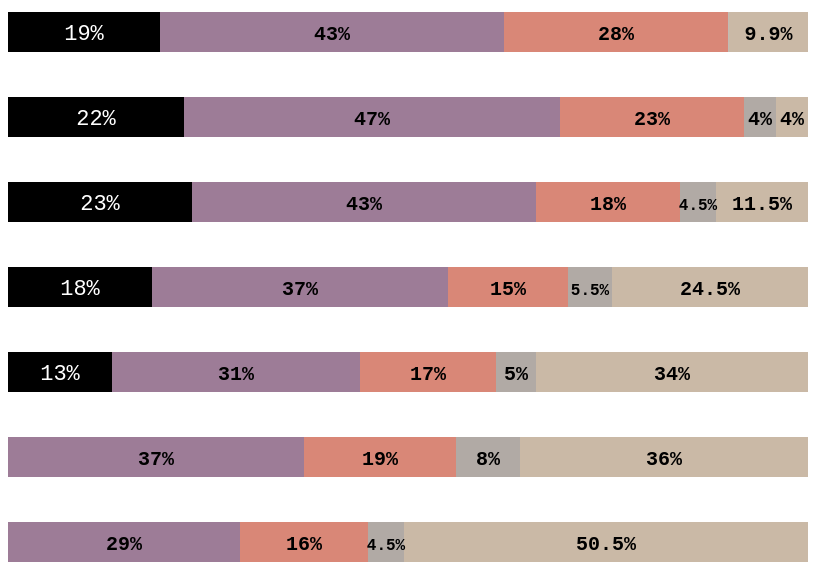
D3 v6 page, settled after 360 driven frames (6 s of simulated time); the page loaded 1 data file(s).


// ── du-bois-recreation.js
//Note: Du Bois' color palette, taken from the loc.gov copy of the visual
const colorPalette = {
    rent:"black",
    food:'#9D7C97',
    clothes:'#D98777',
    taxes:'#B1AAA5',
    other:'#CAB9A6'

}

//Now, we'll use our SVG skillz to recreate this visualization all in one swoop, rather than by hand!

/*First, we need to go get our data. To do so, we'll use the following syntax.

d3.csv(filepath).then((data) => {
    AND THEN THIS FUNCTION WILL EXECUTE ONCE WE GET OUR CSV DATA.
    
    Literally everything we do for this document must be within these curly braces! This is one giant "callback" function that runs after our csv is retrieved.

    This will store our data in the 'data' variable, and we can do whatever we wish with it.
})

*/

d3.csv('du-bois.csv').then((data) => {

    //What does our data look like? 
    console.log(data);

    //PREPROCESSING
    //As we exepcted, we have an ARRAY OF OBJECTS. Each income group is here represeted as a single object in the array. 

    //Notice that all of the numeric properties: average, clothes, food, other, rent, and taxes, are errantly represented as strings. Before we visualize, we'll need to convert these into numbers! 

    //We could do this with a forEach loop, but we'll use it as a chance to practice the .map function. Reminder, with map we're applying the function to ever item (d) in our dataset.

    data.map((d) => {
        d.average = +d.average;
        d.rent = +d.rent;
        d.clothes = +d.clothes;
        d.food = +d.food;
        d.other = +d.other;
        d.taxes = +d.taxes;
    });

    console.log("These are now represented as numbers. ", data);

    //BUILDING OUR CANVAS:  Let's select the body and append on an svg canvas, so that we can add our svg rectangles to it. We'll also give it a height and width, and throw a border on it just so we can see what's up.
    
    const svg = d3.select("body").append("svg")
                    .attr("id", "du-bois")
                    .attr("height", "600px")
                    .attr("width", "800px")
                    .style("border", "1px solid grey")
                    .style("margin", "20px")
                    
    //Great! We now have a canvas onto which we can start appending our bar graph. For now, we're going to deal with scaling to axes by hand, but we'll cover how to include axis scales next week. 

    //The first thing we'd like to visualize is the black bars in the visual, the first bars in the stack. This is the RENT variable. 

    //We'll go through this step by step. First, we'll select everything of the class ".rent" in the current svg canvas. There will be done!

    let rentRects = svg.selectAll(".rent");

    console.log("No .rent rectangles on the canvas: ", rentRects);

    //Now, we'll JOIN it to the data. Since we currently have zero rectangles, but 7 data items, the .join("rect") call will create 7 rectangles.
    rentRects = rentRects.data(data)
        .join("rect")

    console.log("Seven rectangles created by the join ", rentRects);

    //LOOK AT THE __data__ property on these items in the selection! SOOOO cool

    /*So now let's do the following. 
    - Append rectangles (one for each data item in the enter selection)
    - Name them class .rent
    - Give them a fixed width and color. 
    */

    rentRects = rentRects
                    .attr("class", "rent")
                    .attr("x", 0) //Far left edge of the parent container
                    .attr("y", 150) // Down a bit so it's visible
                    .attr("height", 20)
                    .attr("width", 100)
                    .style("fill", "black") //So we can see them.

    /*Use the console to check these out. They're all there, but they're overlaid on top of each other, because we didn't tell them that their POSITION should differ based on the data. Let's change their y position based on the data. */

    //Using i-indexing here: the anonymous function takes two parameters, d and i. d is each item, and i is the index of each variable. 

    rentRects = rentRects.attr("y", (d, i) => i*50)

    /*Understand what this is doing? This function is setting the following: 
        - First rect, y=0
        - Second rect, y=50
        - Third rect, y=100
        - Fourth rect, y=150
        - Fifth rect, y=200
        - Sixth rect, y = 250
        - Seventh rect, y = 300
    */
   
    //Let's expand that 50 a bit to fill our whole container, and beef up the width a bit too to scale it to the graph. 

    rentRects = rentRects.attr("y", (d, i) => i*85)
                    .attr("height", 40)

    //This looks a little better. Let's bump it ALL down just a tad..., through adding an additional little bump factor to move each down. WE WILL MAKE THIS MORE ROBUST NEXT WEEK!

    rentRects = rentRects.attr("y", (d, i) => i*85 + 23)

    //TYING IT TO THE DATA: now, let's make each have a width that is proportional to the rent property, since that's what we're trying to visualize here!

    rentRects = rentRects.attr("width", (d) => d.rent);

    //Great, this is starting to take the general shape that we're looking for, and that we see in the graph! Let's scale it up a bit more, though.

    //Since these are out of 100, and our vis has width 800, let's scale them up by 8.
    rentRects = rentRects.attr("width", (d) => 8*d.rent);

    //Starting to look proportional, folks! We're pretty much done for this step now. 



    //Onward! Adding in FOOD: (I'll explain this as we go)

    let foodRects = svg.selectAll(".food")
                    .data(data)
                    .join("rect")
                    .attr("class", "food")
                    .attr("y", (d, i)=> i*85 + 23)
                    .attr("x", 0) //ALL are zero!
                    .attr("height", 40)
                    .attr("width", (d) => (8*d.food))
                    .style("fill", colorPalette.food)

    //Hmm, that's a bummer. They overlap. What do we do? 

    //We change the x position to start where THE LAST RECTS (for rent) ENDED!
    foodRects = foodRects.attr("x", (d) => d.rent*8)

    //Onward for clothes

    let clothesRects = svg.selectAll(".clothes")
                    .data(data)
                    .join("rect")
                    .attr("class", "clothes")
                    .attr("y", (d, i) => i*85+23)
                    .attr("x", (d)=>8*(d.food + d.rent))
                    .attr("height", 40)
                    .attr("width", (d) => (8*d.clothes))
                    .style("fill", colorPalette.clothes)


    //And taxes?
    taxesRects = svg.selectAll(".taxes")
                    .data(data)
                    .enter().append("rect")
                    .attr("class", "taxes")
                    .attr("y", (d, i) => i*85+23)
                    .attr("x", (d)=>8*(d.food + d.rent + d.clothes))
                    .attr("height", 40)
                    .attr("width", (d) => (8*d.taxes))
                    .style("fill", colorPalette.taxes)

    //Finishing up with 'other'. This SHOULD bring us all the way to the final bar!

    let otherRects = svg.selectAll(".other")
                    .data(data)
                    .join("rect")
                    .attr("class", "other")
                    .attr("y", (d, i) => i*85+23)
                    .attr("x", (d)=>8*(d.food + d.rent + d.clothes + d.taxes))
                    .attr("height", 40)
                    .attr("width", (d) => 8*(d.other))
                    .style("fill", colorPalette.other)



    //ADDING DIRECT TEXT LABELS: One of the thing that makes this visual so engaging and great to look at is the individual labeling of the bars ,which takes a lot of the guess-work out of guessing the percentages spent on each income category. 

    //Let's add some text to replicate that! 

    //Starting with rent: select all (currently nonexistent) items of the class "rent-text"
    let rentText = svg.selectAll(".rent-text")
                .data(data)
                .join("text")
                .text(d => d.rent + '%')
                .attr("y", (d,i) => i*85+23)
                .attr("x", d=>0)
                .style("font-family", "Helvetica");

    /*This leaves us with the following problems that we'd like to fix:
        - The numbers are not centered vertically within the bars. 
        - The numbers are not centered horizontally within the bars.
        - The zeros are showing, which isn't the case in the original video.
    
    Let's tackle each of these:
    
        */

    //Horizontal centering: halfway through 8*rent is just 4*rent, right?
    rentText.attr("x", d=>4*d.rent);

    //Okay, definite progress here! Only bummer is that currently we've set the LEFT anchor of the text to be at the halfway mark, leaving it slightly off center. I'm sure we'd rather have this be the CENTER, which we can fix through text-anchor:middle.

    rentText.style("text-anchor", "middle")

    //Sweet. NOw the zeros are causing a problem, but we'll come back to that later. 

    //Taking care of the vertical bump: remember: our vertical height is 40px! What happens if we shift it down by that amount? Since SVG text anchors on the bottom left corner. 
    rentText.style("fill", "white")
    rentText.attr("y", (d,i) => i*85+23 + 40)

    //Not quite what we're looking for, though - let's bump the font size and shift it up just a bit more.

    rentText.attr("y", (d,i) => i*85+23+28)
    rentText.style("font-size", 22)
    rentText.style("font-family", "Courier New")
    rentText.style("font-weight", 500);

    //You know, going forward, it sure would be nice to not have to keep remembering these 85, 23, and 28. Typically (best practice) we would've done this step from the beginning, but we didn't want to make things too confusing. 

    //Let's save them now to make things easier on us going forward. 
    const YSCALE=85;
    const YBUMP=23;
    const TEXT_YBUMP=28;
    const TEXT_SIZE=24;
    const XSCALE = 8;

    //Finally: How are we going to take care of those 0's? If you notice, there is one other item in the graphic (the 0.1% taxes on the 100-200 dollar earners) that isn't actually displayed in the graphic. 

    //To handle this, let's make sure that any values less than, say, 1, aren't displayed! 

    //Let's define a function that takes in any number and returns, as a string, either that number + %, or nothing if < 1. 

    const numberToPercent = (num) => num < 1 ? "" : num+"%"


    //And now we'll use this to modify our d.rent property, hopefully!
    rentText.text(d => numberToPercent(d.rent))


    //WOOOOOOOOOO!!!

    /*Let's do this for the other categories. 

    To make things a little bit easier on us, though, let's assign a CLASS to the text so that we don't have to assign these custom properties (courier new, font-size = 24, etc.) over and over. 

    */

    let foodText = svg.selectAll(".food-text")
                    .data(data).join("text")
                    .attr("class", "food-text bar-text") //Two classes, the specific and the general!
                    .text(d => numberToPercent(d.food))
                    .attr("y", (d,i) => i*YSCALE + YBUMP + TEXT_YBUMP)
                    .attr("x", d => XSCALE*(d.rent) + XSCALE/2*(d.food));
    
    let clothesText = svg.selectAll(".clothes-text")
                    .data(data).join("text")
                    .attr("class", "clothes-text bar-text") //Two classes, the specific and the general!
                    .text(d => numberToPercent(d.clothes))
                    .attr("y", (d,i) => i*YSCALE + YBUMP + TEXT_YBUMP)
                    .attr("x", d => XSCALE*(d.rent + d.food) + XSCALE/2*(d.clothes));

    let taxesText = svg.selectAll(".taxes-text")
                    .data(data).join("text")
                    .attr("class", "taxes-text bar-text") //Two classes, the specific and the general!
                    .text(d => numberToPercent(d.taxes))
                    .attr("y", (d,i) => i*YSCALE + YBUMP + TEXT_YBUMP)
                    .attr("x", d => XSCALE*(d.rent + d.food + d.clothes) + XSCALE/2*(d.taxes));
    
    //Hmmm...those 5.5s are a bit condensed. What can we do about this? Let's write another custom function to truncate: 

    const classByStringLength = (number) => {
        let stringNum = String(number);
        if (stringNum.length > 2) {
            return "small-bar-text"
        }
        else {
            return "bar-text"
        }
    }

    //Now apply:
    taxesText.attr("class", d => "taxes-text " + classByStringLength(d.taxes))

    console.log(String(data[3].taxes))    


    //And finally: 
    let otherText = svg.selectAll(".other-text")
        .data(data).join("text")
        .attr("class", "other-text bar-text") //Two classes, the specific and the general!
        .text(d => numberToPercent(d.other))
        .attr("y", (d,i) => i*YSCALE + YBUMP + TEXT_YBUMP)
        .attr("x", d => XSCALE*(d.rent + d.food + d.clothes + d.taxes) + XSCALE/2*(d.other));

    //Now, we can take away the outline of our svg container to make it prettier: 
    svg.style("border", "")





})

### data: du-bois.csv
annual_income, average, rent, food, clothes, taxes, other
$100-200, 139.1, 19, 43, 28, 0.1, 9.9
$200-300, 248.4, 22, 47, 23, 4, 4
$300-400, 335.7, 23, 43, 18, 4.5, 11.5
$400-500, 433.8, 18, 37, 15, 5.5, 24.5
$500-750, 547, 13, 31, 17, 5, 34
$750-1000, 880, 0, 37, 19, 8, 36
1000 and over, 1125, 0, 29, 16, 4.5, 50.5